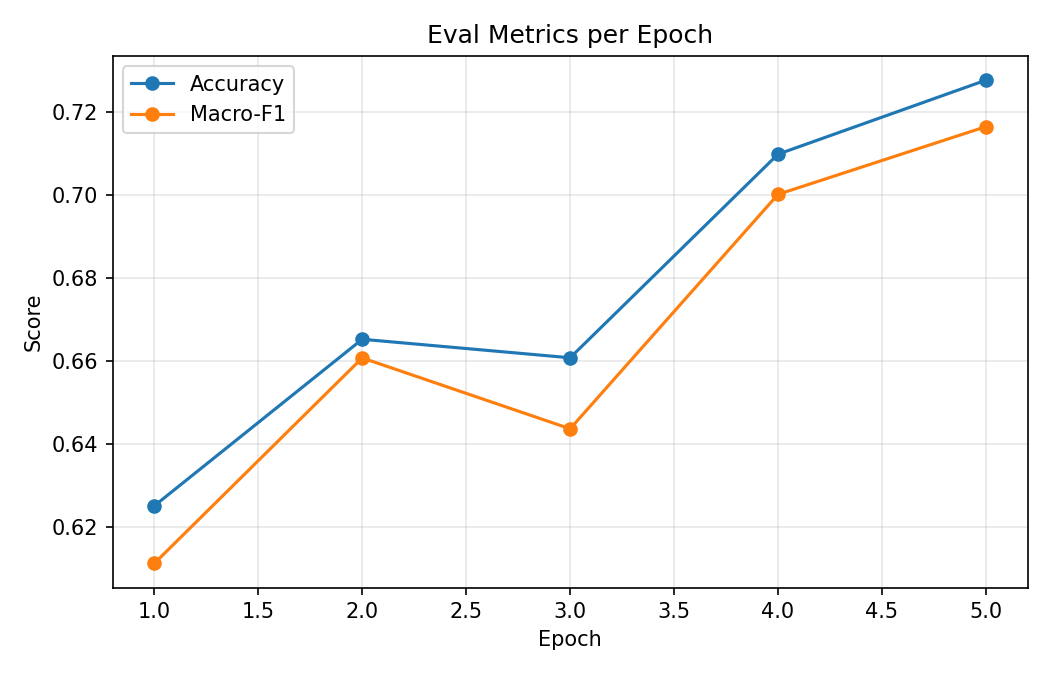

Values plotted in this chart, from the file beside it:
epoch, eval_loss, eval_accuracy, eval_f1_macro
1, 0.8459, 0.625, 0.6111
2, 0.8886, 0.6652, 0.6607
3, 0.9794, 0.6607, 0.6436
4, 0.8747, 0.7098, 0.7001
5, 0.9093, 0.7277, 0.7165
